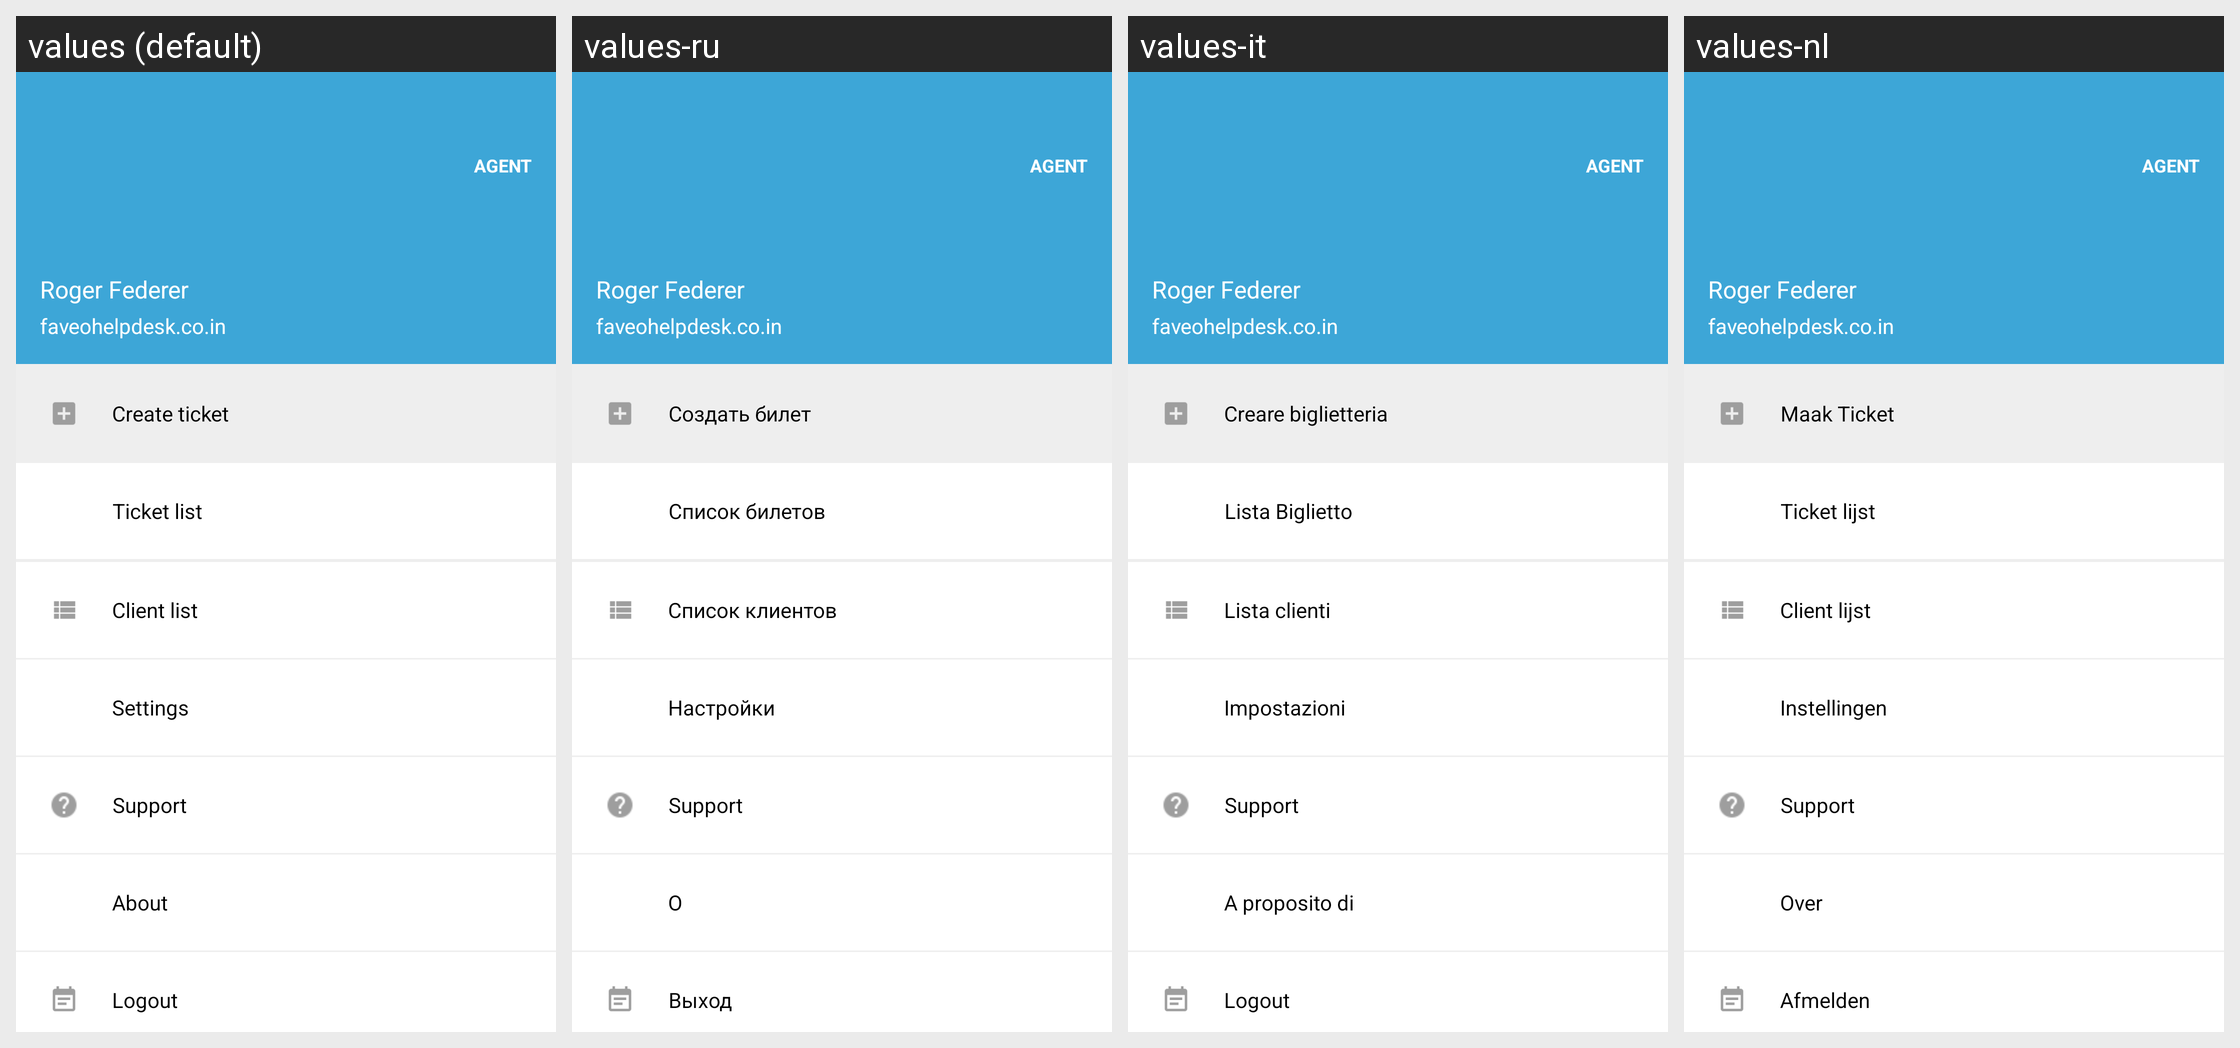

This grid shows one Android layout under several languages. Give, for every string resource on the screen, its name, the default text and each shown locale's text.
Android screen res/layout/fragment_navigation_drawer.xml rendered under 4 locales, left to right: values (default), values-ru, values-it, values-nl. Device: Nexus 5 (rendered at 1080×1920; each locale shown at half size, 540×960, under a caption strip naming it); theme MyMaterialTheme.
Other locales in the repository, not shown: values-de, values-es, values-fr, values-pt.
Strings drawn on this screen, with the default value and each locale's value (text and hints the layout hard-codes, and strings that could not be matched under every locale, appear in the picture but are not listed):

create_ticket
  values: Create ticket
  values-ru: Создать билет
  values-it: Creare biglietteria
  values-nl: Maak Ticket

ticket_list
  values: Ticket list
  values-ru: Список билетов
  values-it: Lista Biglietto
  values-nl: Ticket lijst

client_list
  values: Client list
  values-ru: Список клиентов
  values-it: Lista clienti
  values-nl: Client lijst

settings
  values: Settings
  values-ru: Настройки
  values-it: Impostazioni
  values-nl: Instellingen

support
  values: Support
  values-ru: Support  [not translated; the default value is used]
  values-it: Support  [not translated; the default value is used]
  values-nl: Support  [not translated; the default value is used]

about
  values: About
  values-ru: О
  values-it: A proposito di
  values-nl: Over

logout
  values: Logout
  values-ru: Выход
  values-it: Logout
  values-nl: Afmelden
